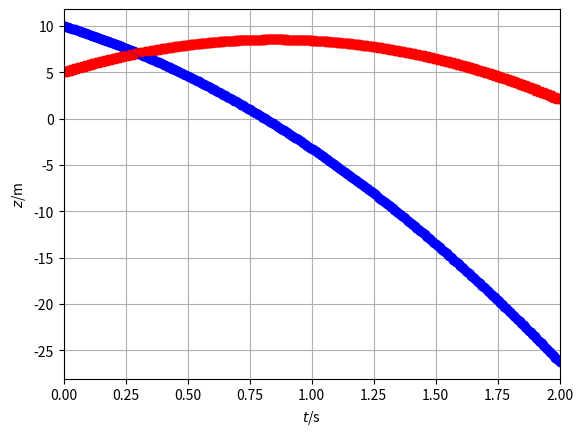

Write the Python code that produced this figure.
### Numerical simulation of object motion with gravity
## Coordinates (t, x, y, z)
from matplotlib.pyplot import *
from numpy import *
from numpy.linalg import norm
from numpy import array as vector
import matplotlib.pyplot as plt

## Constants
ma = 0.06 # kg: mass-energy object a
mb = 0.06 # kg: mass-energy object b
g = 9.8 # N/kg: gravitational acceleration

## Initial conditions
t = 0 # s: initial time
ra = vector([0, 0, 10]) # m: initial position vector a
rb = vector([0, 0, 5]) # m: initial position vector b
Pa = vector([0, 0, -0.5]) # N s: initial momentum vector a
Pb = vector([0, 0, 0.5]) # N s: initial momentum vector b

## Boundary conditions
Fa = vector([0, 0, 0]) # N: momentum influx object a
Fb = vector([0, 0, 0]) # N: momentum influx object b
Ga = -ma * g * vector([0, 0, 1]) # N: momentum supply object a
Gb = -mb * g * vector([0, 0, 1]) # N: momentum supply object b

## Time-iteration parameters
t1 = 2 # s: final time
dt = 0.00001 # s: time step #@

## Plotting
dtplot = t1/360 # time interval between plots
tplot = dtplot # time for next plot
figure()
plot(t, ra[2], 'ob')
xlim([0, t1])
grid(True)
plot(t, rb[2], 'sr')
xlim([0, t1])
xlabel('${\it t}$/s'); ylabel('${\it z}$/m')
grid(True)  #@

## Numerical time integration
while t < t1:
  ## constitutive relations
  va = Pa / ma
  vb = Pb / mb

  ## step forward in time with balance laws
  t = t + dt
  Pa = Pa + (Fa + Ga) * dt
  ra = ra + va * dt
  Pb = Pb + (Fb + Gb) * dt
  rb = rb + vb * dt #@

  ## plot
  if t > tplot:
    plot(t, ra[2], 'ob')
    plot(t, rb[2], 'sr')
    tplot = tplot + dtplot

plt.show()
